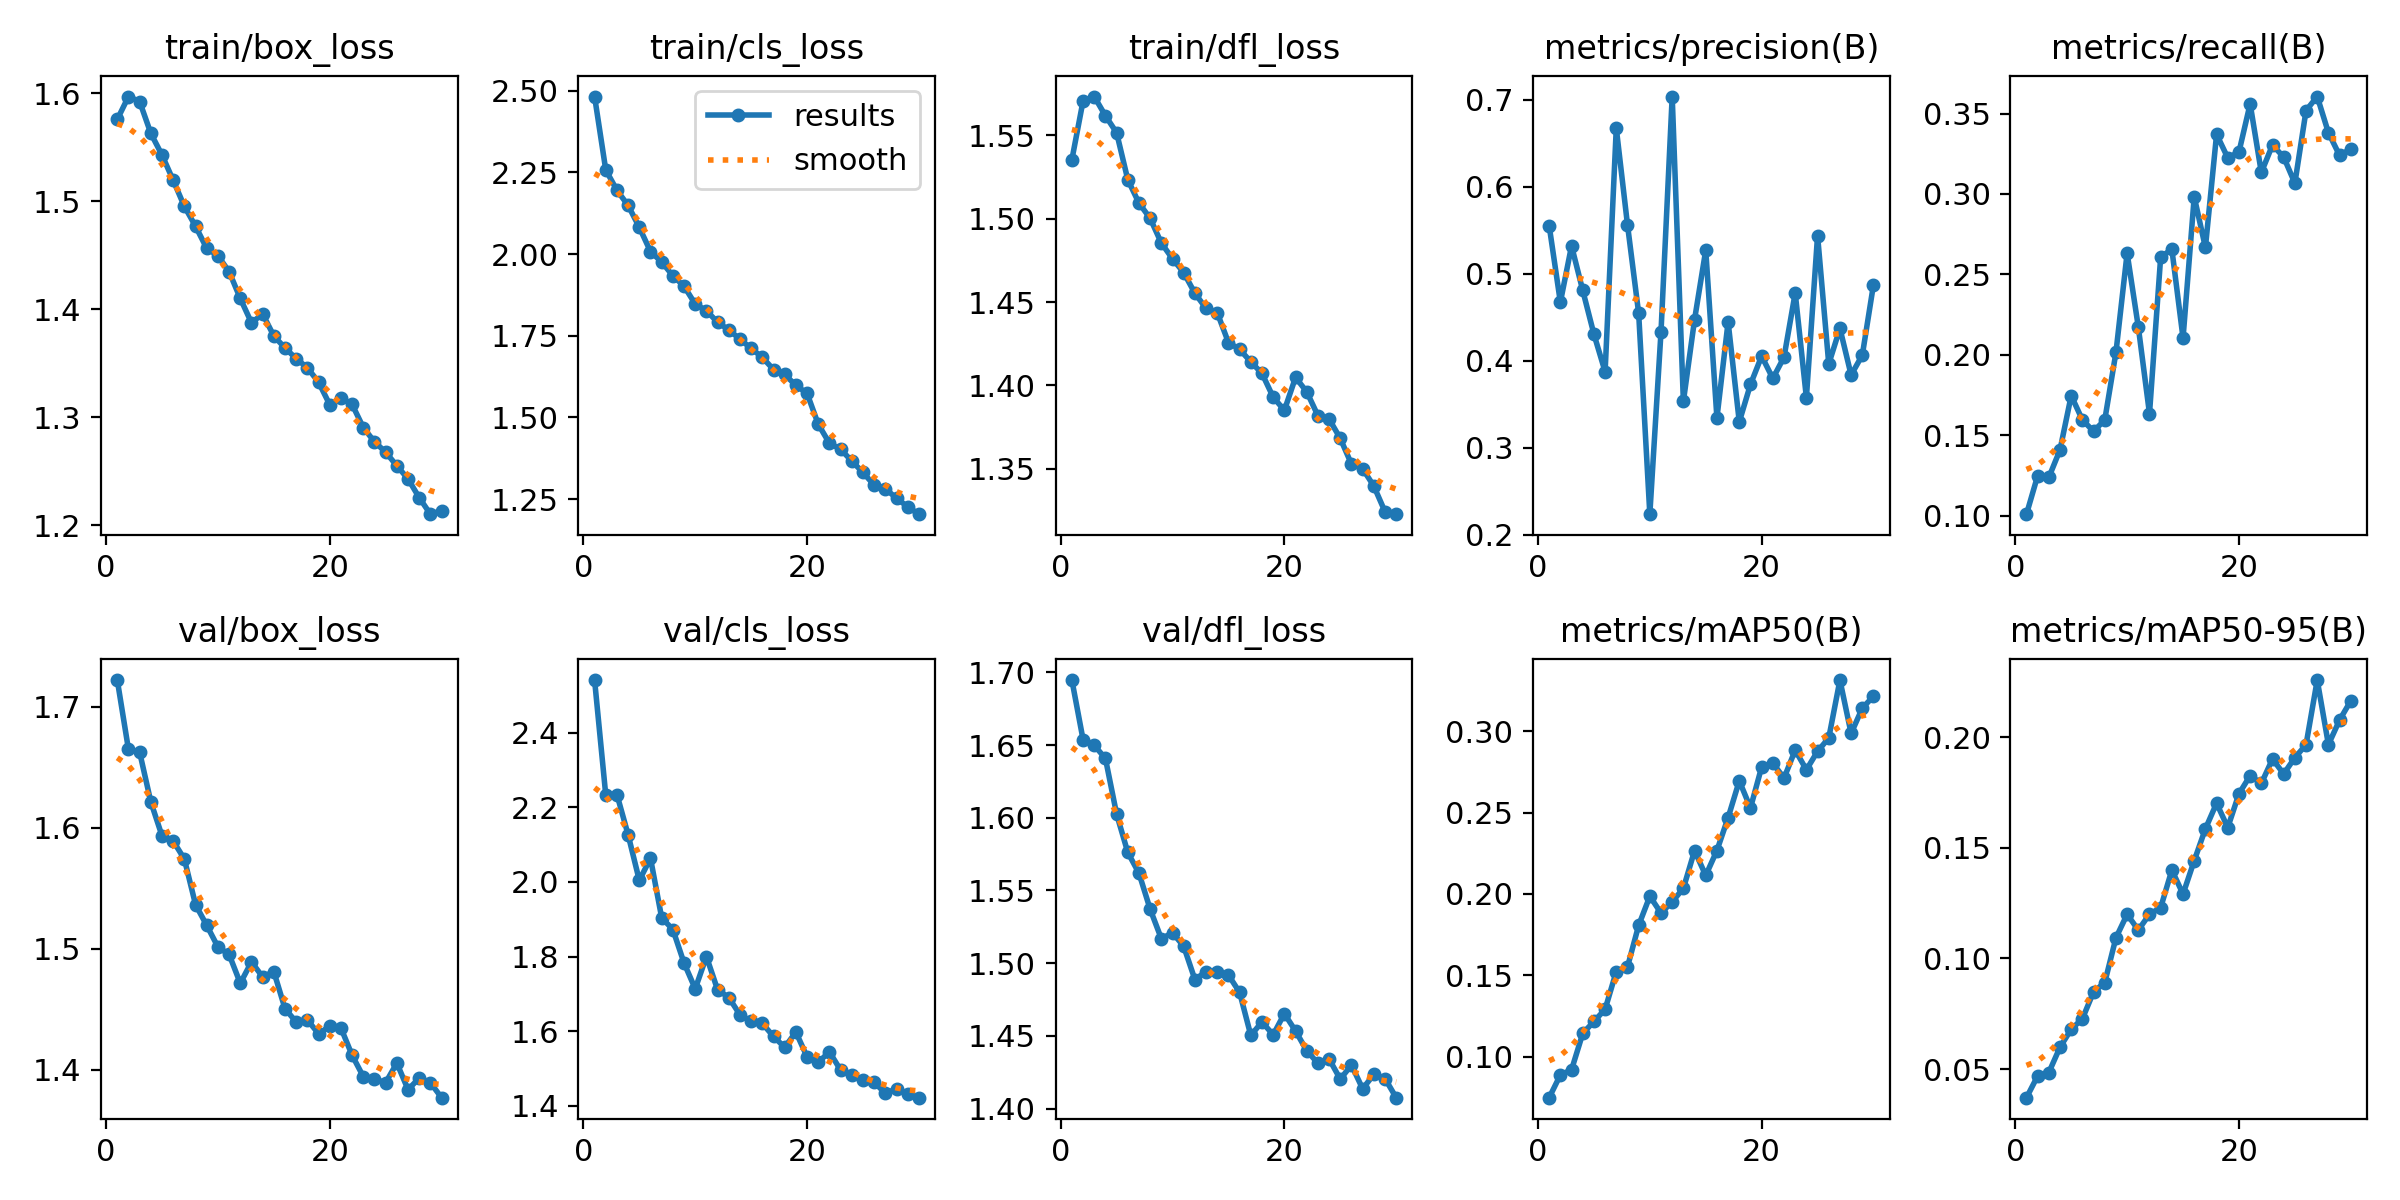

Values plotted in this chart, from the file beside it:
epoch, time, train/box_loss, train/cls_loss, train/dfl_loss, metrics/precision(B), metrics/recall(B), metrics/mAP50(B), metrics/mAP50-95(B), val/box_loss, val/cls_loss, val/dfl_loss, lr/pg0, lr/pg1, lr/pg2
1, 2427, 1.576, 2.482, 1.535, 0.5552, 0.1009, 0.07473, 0.03708, 1.722, 2.541, 1.695, 0.06704, 0.0003329, 0.0003329
2, 4788, 1.597, 2.258, 1.571, 0.4673, 0.1248, 0.08872, 0.04691, 1.665, 2.232, 1.654, 0.03402, 0.0006443, 0.0006443
3, 7361, 1.592, 2.195, 1.573, 0.5321, 0.1238, 0.09189, 0.04846, 1.662, 2.234, 1.65, 0.0009753, 0.0009336, 0.0009336
4, 9889, 1.563, 2.149, 1.562, 0.4809, 0.1409, 0.1142, 0.05992, 1.621, 2.126, 1.641, 0.000901, 0.000901, 0.000901
5, 12239, 1.543, 2.082, 1.552, 0.4306, 0.1746, 0.1216, 0.06798, 1.593, 2.004, 1.603, 0.000868, 0.000868, 0.000868
6, 14567, 1.519, 2.008, 1.523, 0.3874, 0.1595, 0.129, 0.07277, 1.589, 2.063, 1.576, 0.000835, 0.000835, 0.000835
7, 16903, 1.495, 1.976, 1.509, 0.6675, 0.1524, 0.1523, 0.0849, 1.574, 1.904, 1.562, 0.000802, 0.000802, 0.000802
8, 19233, 1.477, 1.934, 1.5, 0.5566, 0.1595, 0.1551, 0.08911, 1.536, 1.872, 1.537, 0.000769, 0.000769, 0.000769
9, 21535, 1.456, 1.902, 1.485, 0.4548, 0.2014, 0.1806, 0.1094, 1.519, 1.783, 1.517, 0.000736, 0.000736, 0.000736
10, 23892, 1.449, 1.847, 1.476, 0.2236, 0.2632, 0.1986, 0.12, 1.501, 1.714, 1.521, 0.000703, 0.000703, 0.000703
11, 26197, 1.435, 1.827, 1.468, 0.4334, 0.2173, 0.1882, 0.1129, 1.495, 1.8, 1.512, 0.00067, 0.00067, 0.00067
12, 28465, 1.41, 1.791, 1.455, 0.7038, 0.1634, 0.1951, 0.12, 1.471, 1.711, 1.489, 0.000637, 0.000637, 0.000637
13, 30762, 1.387, 1.768, 1.446, 0.3532, 0.2608, 0.2034, 0.123, 1.489, 1.69, 1.494, 0.000604, 0.000604, 0.000604
14, 33054, 1.395, 1.74, 1.444, 0.4473, 0.2656, 0.2266, 0.14, 1.477, 1.644, 1.494, 0.000571, 0.000571, 0.000571
15, 35342, 1.375, 1.711, 1.426, 0.5271, 0.2104, 0.2113, 0.1291, 1.481, 1.626, 1.492, 0.000538, 0.000538, 0.000538
16, 37638, 1.364, 1.684, 1.422, 0.3342, 0.2982, 0.2267, 0.1442, 1.45, 1.621, 1.48, 0.000505, 0.000505, 0.000505
17, 39918, 1.354, 1.647, 1.414, 0.4446, 0.2667, 0.2469, 0.1586, 1.439, 1.586, 1.45, 0.000472, 0.000472, 0.000472
18, 42196, 1.346, 1.631, 1.407, 0.3297, 0.3371, 0.2695, 0.1702, 1.441, 1.557, 1.46, 0.000439, 0.000439, 0.000439
19, 44479, 1.332, 1.598, 1.393, 0.3728, 0.3224, 0.2529, 0.1592, 1.43, 1.598, 1.451, 0.000406, 0.000406, 0.000406
20, 46776, 1.311, 1.574, 1.385, 0.4053, 0.3261, 0.278, 0.1745, 1.436, 1.531, 1.465, 0.000373, 0.000373, 0.000373
21, 49048, 1.318, 1.479, 1.405, 0.3797, 0.356, 0.2804, 0.1826, 1.435, 1.517, 1.453, 0.00034, 0.00034, 0.00034
22, 51314, 1.312, 1.421, 1.396, 0.4041, 0.3134, 0.2712, 0.1791, 1.412, 1.545, 1.44, 0.000307, 0.000307, 0.000307
23, 53576, 1.29, 1.403, 1.382, 0.478, 0.3304, 0.2884, 0.1902, 1.394, 1.496, 1.431, 0.000274, 0.000274, 0.000274
24, 55844, 1.277, 1.366, 1.38, 0.3576, 0.3229, 0.2763, 0.1834, 1.392, 1.482, 1.434, 0.000241, 0.000241, 0.000241
25, 58200, 1.267, 1.331, 1.368, 0.544, 0.3067, 0.2877, 0.1908, 1.389, 1.468, 1.42, 0.000208, 0.000208, 0.000208
26, 60533, 1.255, 1.293, 1.353, 0.3963, 0.3519, 0.2958, 0.1966, 1.406, 1.464, 1.43, 0.000175, 0.000175, 0.000175
27, 62845, 1.243, 1.282, 1.35, 0.4372, 0.3605, 0.3315, 0.2259, 1.384, 1.433, 1.414, 0.000142, 0.000142, 0.000142
28, 65179, 1.225, 1.252, 1.34, 0.3836, 0.3381, 0.2986, 0.1967, 1.393, 1.446, 1.423, 0.000109, 0.000109, 0.000109
29, 67534, 1.21, 1.226, 1.324, 0.4064, 0.3239, 0.3142, 0.2078, 1.389, 1.433, 1.421, 7.6e-05, 7.6e-05, 7.6e-05
30, 69886, 1.213, 1.204, 1.323, 0.4875, 0.328, 0.3215, 0.2165, 1.377, 1.422, 1.407, 4.3e-05, 4.3e-05, 4.3e-05
